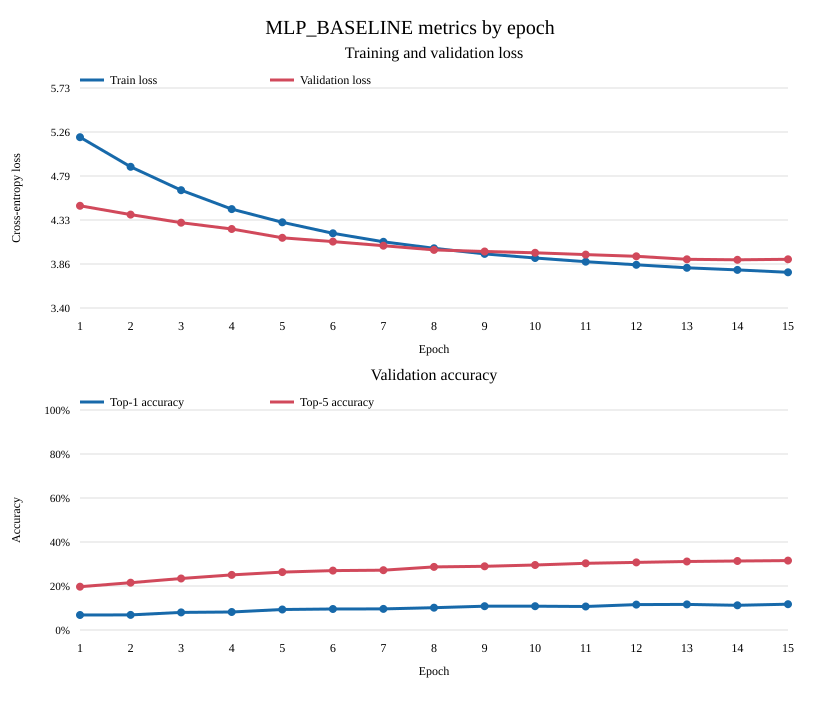

Values plotted in this chart, from the file beside it:
epoch, train_loss, val_loss, val_top1, val_top5
1, 5.205, 4.48, 0.0681, 0.197
2, 4.892, 4.386, 0.0685, 0.2148
3, 4.645, 4.301, 0.0799, 0.2341
4, 4.444, 4.234, 0.0817, 0.2506
5, 4.305, 4.141, 0.0933, 0.2633
6, 4.189, 4.1, 0.0954, 0.2702
7, 4.099, 4.058, 0.0961, 0.272
8, 4.03, 4.013, 0.1013, 0.2868
9, 3.971, 3.996, 0.1083, 0.2895
10, 3.927, 3.983, 0.1083, 0.2955
11, 3.888, 3.963, 0.107, 0.3032
12, 3.856, 3.945, 0.1156, 0.3073
13, 3.823, 3.914, 0.1163, 0.3112
14, 3.801, 3.908, 0.1124, 0.3138
15, 3.776, 3.914, 0.1173, 0.3156
